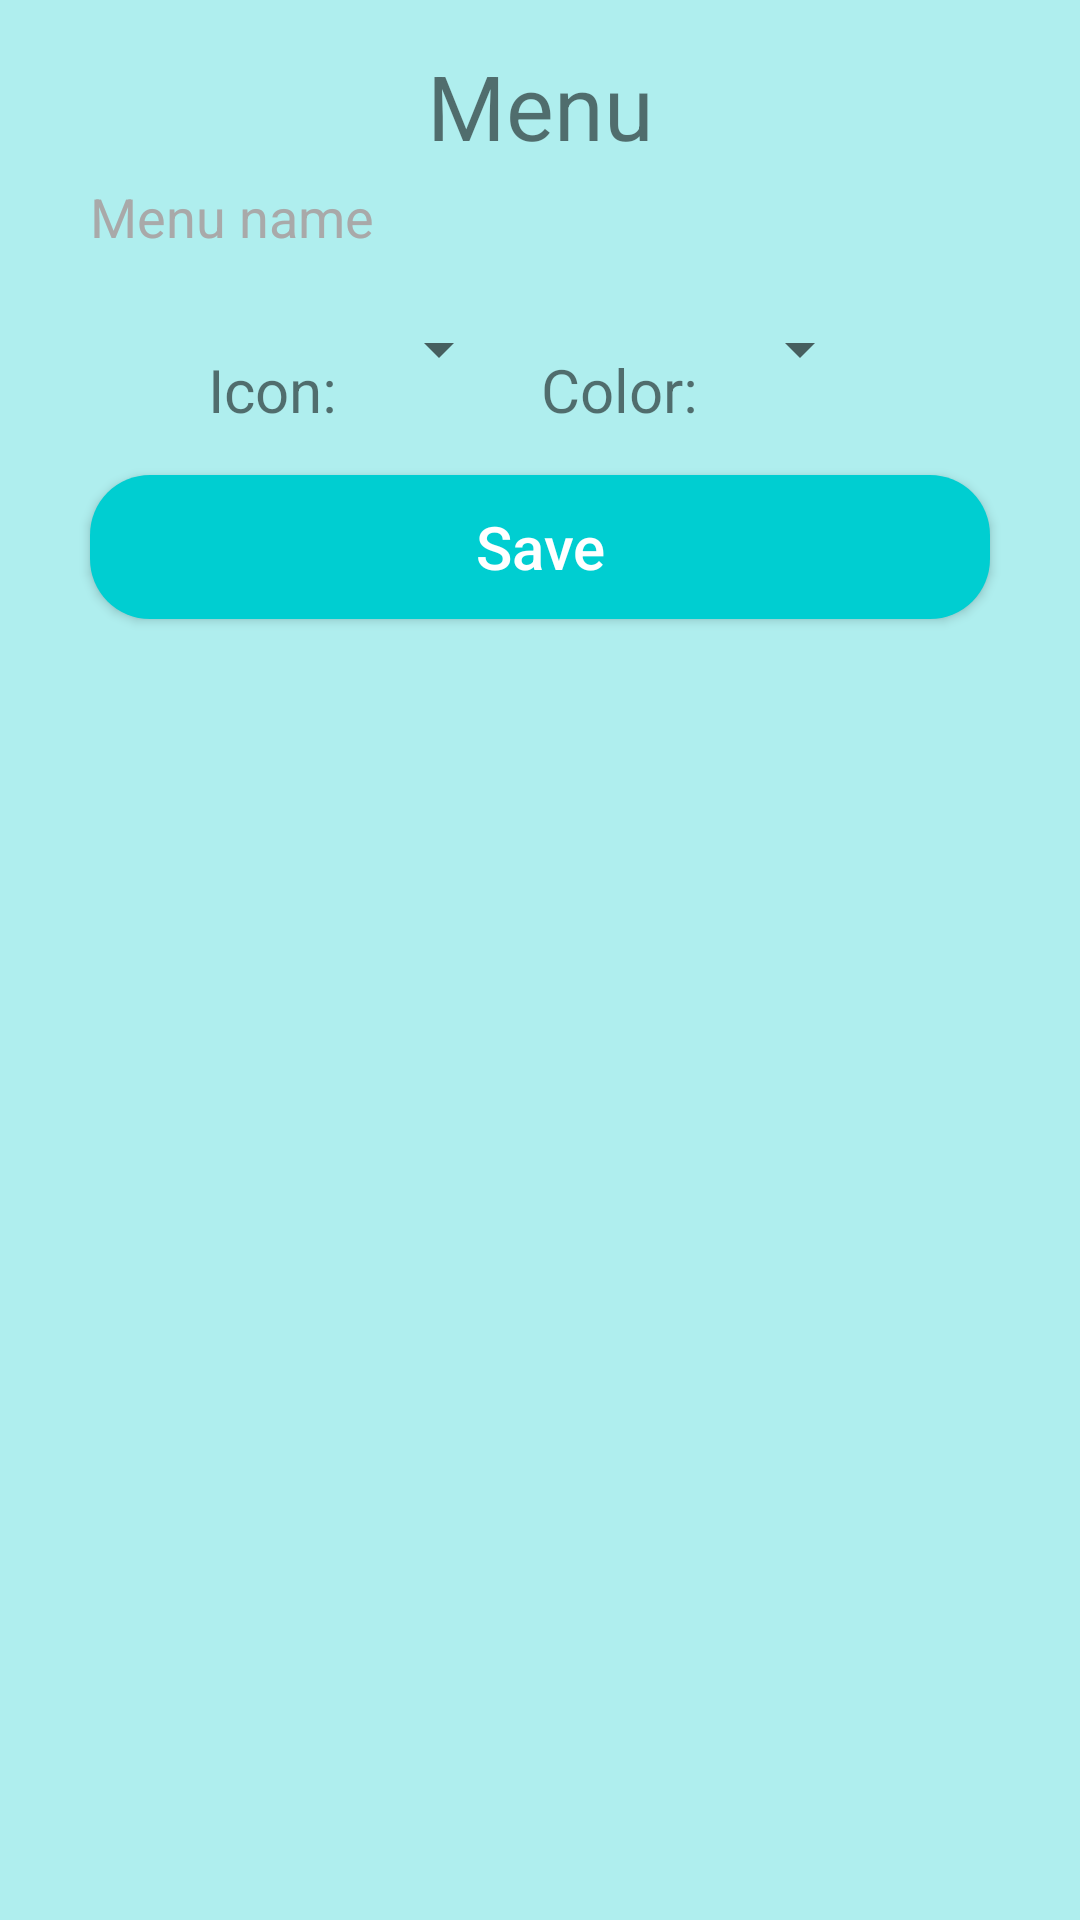

Produce the Android XML layout that renders to this screen, including the resource entries it uses.
<!-- AndroidManifest.xml: application theme Theme.Quan_ly_thu_chi -->
<!-- res/layout/fragment_add_or_edit_menu.xml -->
<?xml version="1.0" encoding="utf-8"?>
<androidx.constraintlayout.widget.ConstraintLayout xmlns:android="http://schemas.android.com/apk/res/android"
    xmlns:app="http://schemas.android.com/apk/res-auto"
    android:layout_width="match_parent"
    android:layout_height="match_parent"
    android:background="@color/paleturquoise">

    <TextView
        android:id="@+id/title"
        android:layout_width="wrap_content"
        android:layout_height="wrap_content"
        android:layout_marginTop="15dp"
        android:text="Menu"
        android:textSize="30dp"
        app:layout_constraintLeft_toLeftOf="parent"
        app:layout_constraintRight_toRightOf="parent"
        app:layout_constraintTop_toTopOf="parent" />

    <ImageButton
        android:id="@+id/btnBack"
        android:layout_width="wrap_content"
        android:layout_height="wrap_content"
        android:layout_marginTop="10dp"
        android:layout_marginRight="10dp"
        android:background="@color/paleturquoise"
        android:src="@drawable/icon_back"
        app:layout_constraintRight_toRightOf="parent"
        app:layout_constraintTop_toTopOf="parent" />

    <EditText
        android:id="@+id/menuName"
        android:layout_width="match_parent"
        android:layout_height="wrap_content"
        android:layout_marginHorizontal="30dp"
        android:layout_marginTop="50dp"
        android:background="@drawable/edit_text_custom"
        android:hint="Menu name"
        android:textColorHint="@color/darkgray"
        app:layout_constraintLeft_toLeftOf="parent"
        app:layout_constraintRight_toRightOf="parent"
        app:layout_constraintTop_toBottomOf="@id/btnBack" />

    <TextView
        android:id="@+id/tvIcon"
        android:layout_width="wrap_content"
        android:layout_height="wrap_content"
        android:layout_marginTop="32dp"
        android:text="Icon:"
        android:textSize="20dp"
        app:layout_constraintEnd_toStartOf="@+id/spinnerIcon"
        app:layout_constraintHorizontal_bias="0.5"
        app:layout_constraintHorizontal_chainStyle="packed"
        app:layout_constraintStart_toStartOf="parent"
        app:layout_constraintTop_toBottomOf="@id/menuName" />

    <Spinner
        android:id="@+id/spinnerIcon"
        android:layout_width="wrap_content"
        android:layout_height="wrap_content"
        android:layout_marginLeft="10dp"
        android:layout_marginTop="20dp"
        app:layout_constraintEnd_toStartOf="@+id/tvColor"
        app:layout_constraintHorizontal_bias="0.5"
        app:layout_constraintStart_toEndOf="@+id/tvIcon"
        app:layout_constraintTop_toBottomOf="@id/menuName" />

    <TextView
        android:id="@+id/tvColor"
        android:layout_width="wrap_content"
        android:layout_height="wrap_content"
        android:layout_marginLeft="10dp"
        android:layout_marginTop="32dp"
        android:text="Color:"
        android:textSize="20dp"
        app:layout_constraintEnd_toStartOf="@+id/spinnerColor"
        app:layout_constraintHorizontal_bias="0.5"
        app:layout_constraintStart_toEndOf="@+id/spinnerIcon"
        app:layout_constraintTop_toBottomOf="@id/menuName" />

    <Spinner
        android:id="@+id/spinnerColor"
        android:layout_width="wrap_content"
        android:layout_height="wrap_content"
        android:layout_marginLeft="10dp"
        android:layout_marginTop="20dp"
        app:layout_constraintEnd_toEndOf="parent"
        app:layout_constraintHorizontal_bias="0.5"
        app:layout_constraintStart_toEndOf="@+id/tvColor"
        app:layout_constraintTop_toBottomOf="@id/menuName" />

    <Button
        android:id="@+id/btnSaveMenu"
        android:layout_width="match_parent"
        android:layout_height="wrap_content"
        android:layout_marginHorizontal="30dp"
        android:layout_marginTop="30dp"
        android:background="@drawable/button_custom"
        android:text="Save"
        android:textAllCaps="false"
        android:textColor="@color/white"
        android:textSize="20dp"
        app:layout_constraintLeft_toLeftOf="parent"
        app:layout_constraintRight_toRightOf="parent"
        app:layout_constraintTop_toBottomOf="@id/spinnerIcon" />
</androidx.constraintlayout.widget.ConstraintLayout>
<!-- resources referenced by this layout -->
<resources>
  <color name="darkgray">#a9a9a9</color>
  <color name="paleturquoise">#afeeee</color>
  <color name="white">#FFFFFFFF</color>
  <!-- drawable button_custom (drawable) -->
  <?xml version="1.0" encoding="utf-8"?>
  <shape xmlns:android="http://schemas.android.com/apk/res/android">
      <solid android:color="@color/darkturquoise" />
      <corners android:radius="20dp" />
  </shape>
  <style name="Theme.Quan_ly_thu_chi" parent="Theme.AppCompat.DayNight.DarkActionBar">
          
          <item name="colorPrimary">@color/purple_500</item>
          <item name="colorPrimaryVariant">@color/purple_700</item>
          <item name="colorOnPrimary">@color/white</item>
          
          <item name="colorSecondary">@color/teal_200</item>
          <item name="colorSecondaryVariant">@color/teal_700</item>
          <item name="colorOnSecondary">@color/black</item>
          
          <item name="android:statusBarColor">?attr/colorPrimaryVariant</item>
          
      </style>
  <color name="darkturquoise">#00ced1</color>
  <color name="purple_500">#FF6200EE</color>
  <color name="purple_700">#FF3700B3</color>
  <color name="teal_200">#FF03DAC5</color>
  <color name="teal_700">#FF018786</color>
  <color name="black">#FF000000</color>
</resources>
